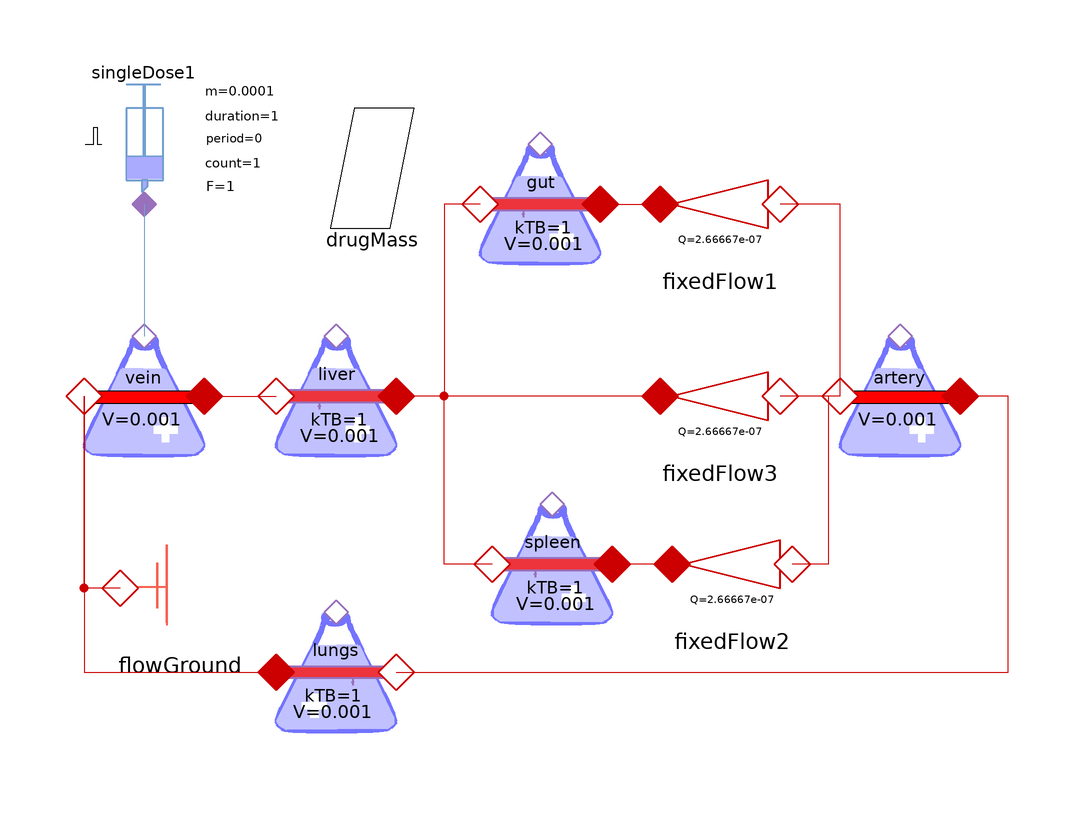

This picture is the connection diagram that the Modelica source below describes through its graphical annotations.

model SingleDoseVeinsGutSpleenPortalVeinLiver
  extends Modelica.Icons.Example;
  Sources.SingleDose singleDose1(adminMass = 0.0001) annotation(
    Placement(transformation(origin = {-86, 76}, extent = {{-10, -10}, {10, 10}})));
  Pharmacokinetic.SystemicCompartment artery(V = 0.001) annotation(
    Placement(transformation(origin = {40, 34}, extent = {{-10, -10}, {10, 10}})));
  Pharmacokinetic.TissueCompartment gut(V = 0.001) annotation(
    Placement(transformation(origin = {-20, 66}, extent = {{-10, -10}, {10, 10}})));
  Pharmacokinetic.SystemicCompartment vein(V = 0.001) annotation(
    Placement(transformation(origin = {-86, 34}, extent = {{-10, -10}, {10, 10}})));
  Pharmacokinetic.TissueCompartment spleen(V = 0.001) annotation(
    Placement(transformation(origin = {-18, 6}, extent = {{-10, -10}, {10, 10}})));
  Pharmacokinetic.TissueCompartment liver(V = 0.001) annotation(
    Placement(visible = true, transformation(origin = {-54, 34}, extent = {{-10, -10}, {10, 10}}, rotation = 0)));
  Pharmacokinetic.FixedFlow fixedFlow1(Q = 2.66667e-07) annotation(
    Placement(transformation(origin = {10, 66}, extent = {{10, -10}, {-10, 10}})));
  Pharmacokinetic.FixedFlow fixedFlow2(Q = 2.66667e-07) annotation(
    Placement(transformation(origin = {12, 6}, extent = {{10, -10}, {-10, 10}})));
  Pharmacokinetic.FixedFlow fixedFlow3(Q = 2.66667e-07) annotation(
    Placement(transformation(origin = {10, 34}, extent = {{10, -10}, {-10, 10}})));
  Pharmacokinetic.TissueCompartment lungs(V = 0.001) annotation(
    Placement(transformation(origin = {-54, -12}, extent = {{10, -10}, {-10, 10}})));
  Utilities.TotalMassCalculator drugMass(MArr = {artery.M, gut.M, vein.M, spleen.M, liver.M, lungs.M}) annotation(
    Placement(transformation(origin = {-48, 72}, extent = {{-10, -10}, {10, 10}})));
  Pharmacokinetic.FlowGround flowGround annotation(
    Placement(transformation(origin = {-80, 2}, extent = {{-10, -10}, {10, 10}})));
equation
  connect(vein.port_b, liver.port_a) annotation(
    Line(points = {{-76, 34}, {-64, 34}}, color = {204, 0, 0}));
  connect(artery.port_a, fixedFlow1.port_a) annotation(
    Line(points = {{30, 34}, {30, 66}, {20, 66}}, color = {204, 0, 0}));
  connect(artery.port_a, fixedFlow3.port_a) annotation(
    Line(points = {{30, 34}, {20, 34}}, color = {204, 0, 0}));
  connect(fixedFlow3.port_b, liver.port_b) annotation(
    Line(points = {{0, 34}, {-44, 34}}, color = {204, 0, 0}));
  connect(fixedFlow2.port_b, spleen.port_b) annotation(
    Line(points = {{2, 6}, {-8, 6}}, color = {204, 0, 0}));
  connect(spleen.port_a, liver.port_b) annotation(
    Line(points = {{-28, 6}, {-36, 6}, {-36, 34}, {-44, 34}}, color = {204, 0, 0}));
  connect(vein.port_a, lungs.port_b) annotation(
    Line(points = {{-96, 34}, {-96, -12}, {-64, -12}}, color = {204, 0, 0}));
  connect(lungs.port_a, artery.port_b) annotation(
    Line(points = {{-44, -12}, {58, -12}, {58, 34}, {50, 34}}, color = {204, 0, 0}));
  connect(fixedFlow2.port_a, artery.port_a) annotation(
    Line(points = {{30, 34}, {28, 34}, {28, 6}, {22, 6}}, color = {204, 0, 0}));
  connect(gut.port_a, liver.port_b) annotation(
    Line(points = {{-30, 66}, {-36, 66}, {-36, 34}, {-44, 34}}, color = {204, 0, 0}));
  connect(gut.port_b, fixedFlow1.port_b) annotation(
    Line(points = {{-10, 66}, {0, 66}}, color = {204, 0, 0}));
  connect(singleDose1.cport, vein.cport) annotation(
    Line(points = {{-86, 66}, {-86, 44}}, color = {114, 159, 207}));
  connect(flowGround.port_a, vein.port_a) annotation(
    Line(points = {{-90, 2}, {-96, 2}, {-96, 34}}, color = {204, 0, 0}));
  annotation(
    experiment(StartTime = 0, StopTime = 21600, Tolerance = 1e-06, Interval = 43.6364),
    Documentation(info = "<html><head></head><body>This model demonstrates simplified flow of drug through GIT and spleen tract through portal vein to liver. It connects single dose intravenous drug administration to venous system and path through respiratory circulation in lungs to artery circulation and through branched flow to gut, spleen and liver tissue and via portal vein from gut and spleen to liver tissue. The drug is distributed into compartments. Additionally total mass of drug in body is calculated in helper component drugMass of TotalMassCalculator&nbsp;</body></html>"),
    Diagram);
end SingleDoseVeinsGutSpleenPortalVeinLiver;